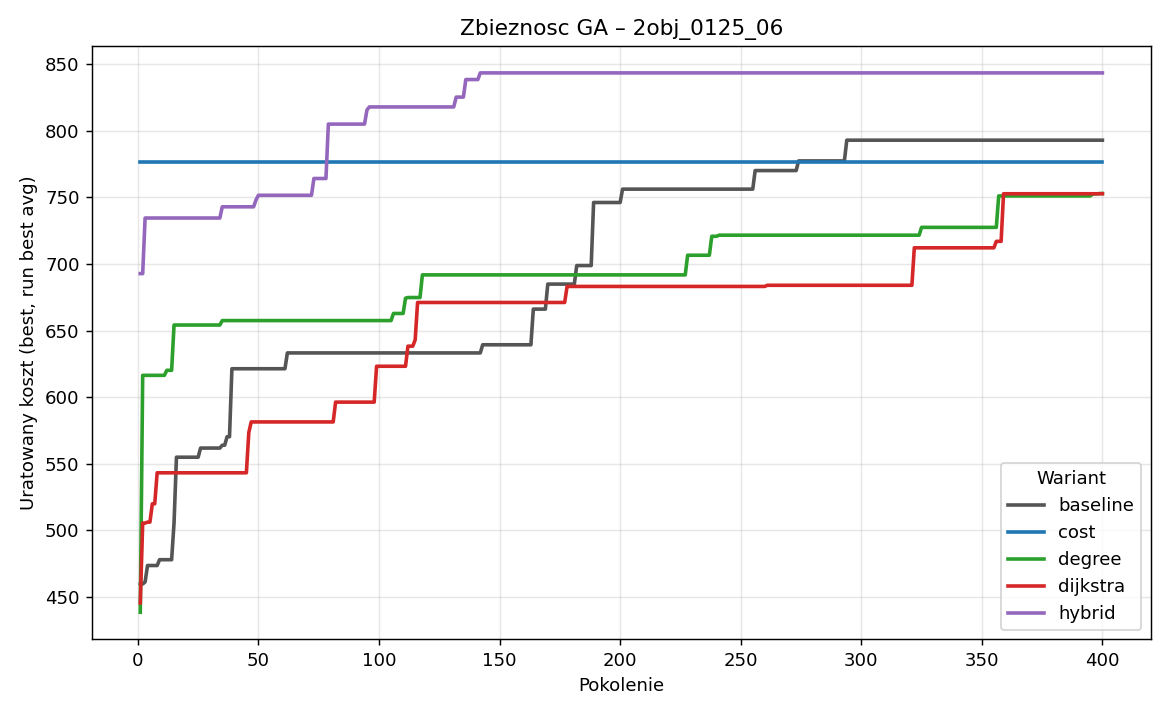

Values plotted in this chart, from the file beside it:
generation, baseline_best, baseline_avg, baseline_worst, cost_best, cost_avg, cost_worst, degree_best, degree_avg, degree_worst, dijkstra_best, dijkstra_avg, dijkstra_worst, hybrid_best, hybrid_avg, hybrid_worst
1, 459.5, 342.3, 187.9, 776.7, 413, 178.3, 438.3, 352.2, 250.6, 445.3, 343.7, 257.4, 692.8, 416.6, 225.4
2, 459.5, 391, 225, 776.7, 587.5, 176.5, 616.3, 395.4, 201.5, 505.3, 397.9, 275.6, 692.8, 519.6, 209.6
3, 461.1, 404.3, 230.2, 776.7, 676.7, 240.2, 616.3, 415.2, 185.6, 505.3, 411.4, 231, 734.5, 630.9, 325.9
4, 473.4, 448.7, 286.7, 776.7, 721.9, 308.3, 616.3, 470.9, 258.1, 506, 468.5, 311.6, 734.5, 689.5, 604.8
5, 473.4, 462.9, 459.5, 776.7, 755.6, 531.2, 616.3, 565.3, 381, 506, 449.4, 289, 734.5, 690.1, 503.8
6, 473.4, 472.4, 461.1, 776.7, 762, 680, 616.3, 609.4, 442.6, 519.8, 483, 356.4, 734.5, 708.6, 621.2
7, 473.4, 473.3, 470.6, 776.7, 769.2, 654, 616.3, 615, 582.3, 519.8, 494.5, 410.6, 734.5, 710, 497.9
8, 473.4, 473.4, 473.4, 776.7, 768.3, 650.6, 616.3, 610.2, 544.8, 543.1, 511.3, 446.9, 734.5, 724.4, 663.4
9, 477.8, 473.8, 473.4, 776.7, 773.1, 709.2, 616.3, 615, 582.3, 543.1, 525.6, 446.9, 734.5, 734.5, 734.5
10, 477.8, 475.2, 456.3, 776.7, 768.2, 680, 616.3, 613.6, 582.3, 543.1, 527.9, 446.9, 734.5, 734.1, 724
11, 477.8, 469.5, 399.4, 776.7, 775.8, 754.9, 616.3, 609, 550.8, 543.1, 527.9, 403.7, 734.5, 728.8, 657.8
12, 477.8, 469.2, 456.3, 776.7, 764.4, 617.4, 620.1, 613.5, 576.1, 543.1, 534, 451.1, 734.5, 730.1, 682.8
13, 477.8, 470.1, 456.3, 776.7, 774.6, 754.9, 620.1, 614.3, 569.6, 543.1, 528.9, 439.8, 734.5, 733.7, 724
14, 477.8, 472.3, 406.2, 776.7, 776.7, 776.7, 620.1, 607.7, 533.3, 543.1, 526.7, 451.1, 734.5, 733.7, 724
15, 505.4, 473.6, 456, 776.7, 775.5, 746.8, 654.1, 613.4, 582.3, 543.1, 527.5, 448.5, 734.5, 732.1, 684.4
16, 554.8, 495.5, 456.3, 776.7, 776.7, 776.7, 654.1, 618.8, 587.5, 543.1, 524.1, 422.7, 734.5, 730.2, 626.5
17, 554.8, 514.1, 458.8, 776.7, 776.7, 776.7, 654.1, 620.3, 537.8, 543.1, 523.8, 451.1, 734.5, 728.1, 671.9
18, 554.8, 519.4, 442.5, 776.7, 776.7, 776.7, 654.1, 620.2, 553.6, 543.1, 524.7, 495.1, 734.5, 734.5, 734.5
19, 554.8, 536.1, 482.1, 776.7, 775.8, 754.9, 654.1, 629.3, 515.1, 543.1, 525.3, 444.3, 734.5, 731.8, 665.8
20, 554.8, 547.5, 495, 776.7, 775.8, 754.9, 654.1, 636.7, 566.8, 543.1, 517.5, 399, 734.5, 734.5, 734.5
21, 554.8, 554.8, 554.8, 776.7, 775.8, 754.9, 654.1, 648.4, 579.3, 543.1, 515.8, 446, 734.5, 730.9, 686
22, 554.8, 553.1, 511.1, 776.7, 774.1, 754.9, 654.1, 647.1, 564.1, 543.1, 528.1, 444.4, 734.5, 734.5, 734.5
23, 554.8, 554.8, 554.8, 776.7, 765.5, 680, 654.1, 644.2, 595.5, 543.1, 534.3, 451.1, 734.5, 734.5, 734.5
24, 554.8, 552.9, 506.1, 776.7, 774.9, 754.9, 654.1, 647, 611.3, 543.1, 528.8, 451.1, 734.5, 732.2, 686
25, 554.8, 554.8, 554.8, 776.7, 770.7, 649.4, 654.1, 650, 584, 543.1, 521.6, 416, 734.5, 734.1, 724
26, 561.7, 550.7, 506.1, 776.7, 774.1, 713.3, 654.1, 651.4, 620.1, 543.1, 513.9, 397, 734.5, 733.7, 724
27, 561.7, 540.8, 462.1, 776.7, 774.1, 754.9, 654.1, 652.8, 620.1, 543.1, 518.3, 416.3, 734.5, 734.1, 724
28, 561.7, 545.6, 492, 776.7, 772.8, 680, 654.1, 646.6, 600.5, 543.1, 524, 403.7, 734.5, 731, 655.7
29, 561.7, 539.2, 453.7, 776.7, 770.3, 703.8, 654.1, 646.7, 604.4, 543.1, 534.8, 451.1, 734.5, 729.5, 669.1
30, 561.7, 542.6, 462.1, 776.7, 770.2, 680, 654.1, 641, 541.4, 543.1, 533.8, 456.7, 734.5, 734.1, 724
31, 561.7, 554.6, 462.1, 776.7, 766.8, 693, 654.1, 641.8, 543.3, 543.1, 528.8, 456.2, 734.5, 733.2, 701.1
32, 561.7, 556.1, 446.6, 776.7, 766.2, 676.1, 654.1, 645.8, 578.9, 543.1, 538.2, 456.7, 734.5, 730.2, 636.3
33, 561.7, 561, 547.6, 776.7, 766.4, 691.2, 654.1, 646, 620.1, 543.1, 516.7, 397, 734.5, 729.4, 676.6
34, 561.7, 558.3, 542, 776.7, 771.1, 680, 654.1, 644.5, 616.9, 543.1, 522.3, 446.9, 734.5, 732.1, 705
35, 563.8, 560.5, 547.6, 776.7, 755.2, 589.1, 657.5, 652.9, 620.1, 543.1, 515.8, 403.7, 743, 735.2, 734.5
36, 563.8, 558.5, 485.1, 776.7, 753.6, 625.9, 657.5, 641.9, 563.5, 543.1, 516.6, 446.9, 743, 740.8, 722.8
37, 570.2, 559.5, 546.3, 776.7, 768.1, 690.1, 657.5, 646.5, 598.9, 543.1, 525.4, 451.1, 743, 740.9, 692.2
38, 570.2, 564.7, 547.6, 776.7, 768.8, 666.9, 657.5, 649.9, 620.1, 543.1, 534.6, 403.7, 743, 742.5, 730.9
39, 621.3, 568.4, 549.7, 776.7, 768.2, 650.9, 657.5, 654.5, 620.1, 543.1, 530.6, 451.1, 743, 736.5, 664.8
40, 621.3, 576.9, 549.7, 776.7, 774.1, 754.9, 657.5, 650.9, 603.9, 543.1, 539.2, 481.9, 743, 735.9, 654.7
41, 621.3, 596.6, 530.9, 776.7, 774.1, 754.9, 657.5, 655.5, 620.1, 543.1, 529, 459.1, 743, 734.9, 662.4
42, 621.3, 609, 545, 776.7, 776.7, 776.7, 657.5, 650, 620.1, 543.1, 534.3, 443, 743, 738.4, 689.7
43, 621.3, 616.7, 545, 776.7, 771.6, 714.6, 657.5, 656, 620.1, 543.1, 528.8, 439, 743, 741.2, 721.8
44, 621.3, 616.7, 545, 776.7, 766.1, 690, 657.5, 650.1, 619.2, 543.1, 536.8, 459.1, 743, 741, 730.9
45, 621.3, 619.3, 582, 776.7, 773.5, 719.1, 657.5, 655.4, 614.7, 543.1, 526, 427.1, 743, 732.9, 667.3
46, 621.3, 615.2, 545, 776.7, 775.8, 754.9, 657.5, 654.5, 620.1, 573.2, 535.8, 451.1, 743, 737, 705.4
47, 621.3, 604.5, 474.9, 776.7, 774.8, 752.7, 657.5, 657.5, 657.5, 581.3, 534, 451.1, 743, 735.1, 663.8
48, 621.3, 611.4, 545, 776.7, 771.4, 696, 657.5, 649.1, 540, 581.3, 550.8, 431.2, 743, 737.3, 634.1
49, 621.3, 610.9, 474.9, 776.7, 775.8, 754.9, 657.5, 649.4, 604.4, 581.3, 564.4, 484.8, 748.2, 736.7, 668.4
50, 621.3, 615.2, 545, 776.7, 774.1, 754.9, 657.5, 645.5, 582.3, 581.3, 559.1, 457, 751.6, 741.7, 689.9
51, 621.3, 604.1, 545, 776.7, 763.3, 697.5, 657.5, 651.4, 598.3, 581.3, 553.6, 457, 751.6, 744.8, 693.6
52, 621.3, 600.9, 427.3, 776.7, 767.5, 721, 657.5, 649.6, 588.6, 581.3, 558.4, 457, 751.6, 738.3, 660.2
53, 621.3, 595.6, 474.9, 776.7, 765.5, 680, 657.5, 654.5, 620.1, 581.3, 542.4, 430.1, 751.6, 744.3, 722.1
54, 621.3, 589.5, 474.9, 776.7, 770.4, 684, 657.5, 655.8, 616.3, 581.3, 555.4, 457, 751.6, 748.4, 698.8
55, 621.3, 597.5, 483.2, 776.7, 773.2, 754.9, 657.5, 654.5, 620.1, 581.3, 561.9, 457, 751.6, 742.4, 685.5
56, 621.3, 592.7, 474.9, 776.7, 775.8, 754.9, 657.5, 653.8, 602.3, 581.3, 546.6, 457, 751.6, 743.5, 697.1
57, 621.3, 582.7, 510.4, 776.7, 769.4, 684, 657.5, 652.9, 584, 581.3, 576.2, 497.3, 751.6, 745.9, 684
58, 621.3, 596.2, 458.4, 776.7, 772.8, 680, 657.5, 654.5, 620.1, 581.3, 556.1, 497.3, 751.6, 747.2, 712.6
59, 621.3, 602.6, 485.6, 776.7, 773.5, 697.9, 657.5, 654.5, 620.1, 581.3, 550, 457, 751.6, 746.5, 671.4
60, 621.3, 616.2, 545, 776.7, 772.7, 719.8, 657.5, 657.5, 657.5, 581.3, 566.1, 449.3, 751.6, 743.4, 639.2
... 340 more rows
